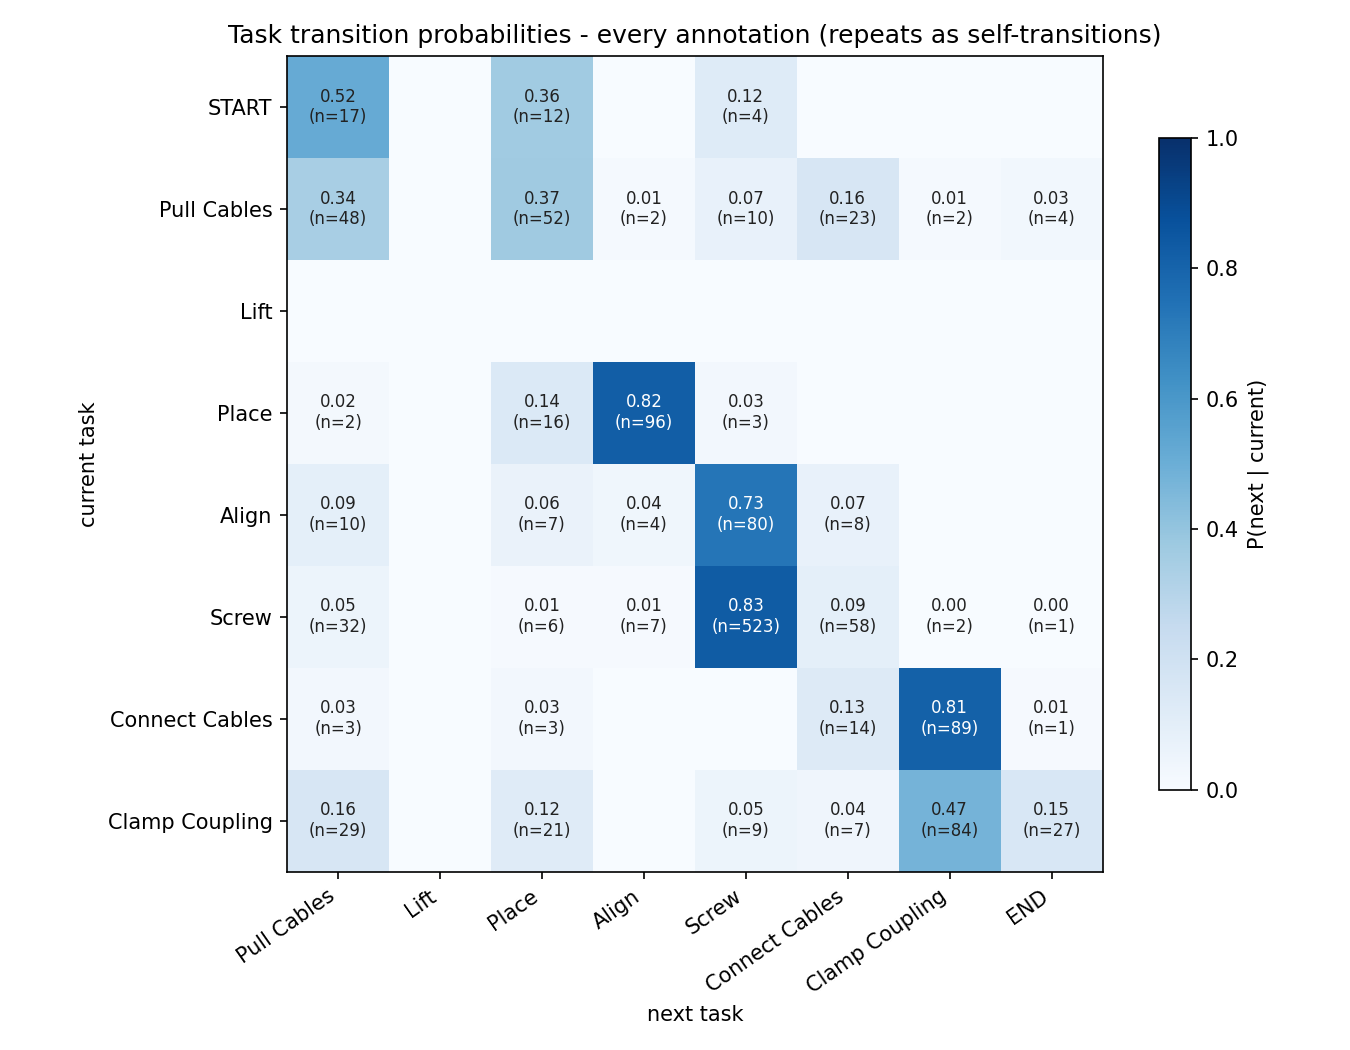

Values plotted in this chart, from the file beside it:
current, Pull Cables, Lift, Place, Align, Screw, Connect Cables, Clamp Coupling, END
START, 0.5152, 0.0, 0.3636, 0.0, 0.1212, 0.0, 0.0, 0.0
Pull Cables, 0.3404, 0.0, 0.3688, 0.0142, 0.0709, 0.1631, 0.0142, 0.0284
Lift, 0.0, 0.0, 0.0, 0.0, 0.0, 0.0, 0.0, 0.0
Place, 0.0171, 0.0, 0.1368, 0.8205, 0.0256, 0.0, 0.0, 0.0
Align, 0.0917, 0.0, 0.0642, 0.0367, 0.7339, 0.0734, 0.0, 0.0
Screw, 0.0509, 0.0, 0.0095, 0.0111, 0.8315, 0.0922, 0.0032, 0.0016
Connect Cables, 0.0273, 0.0, 0.0273, 0.0, 0.0, 0.1273, 0.8091, 0.0091
Clamp Coupling, 0.1638, 0.0, 0.1186, 0.0, 0.0508, 0.0395, 0.4746, 0.1525
